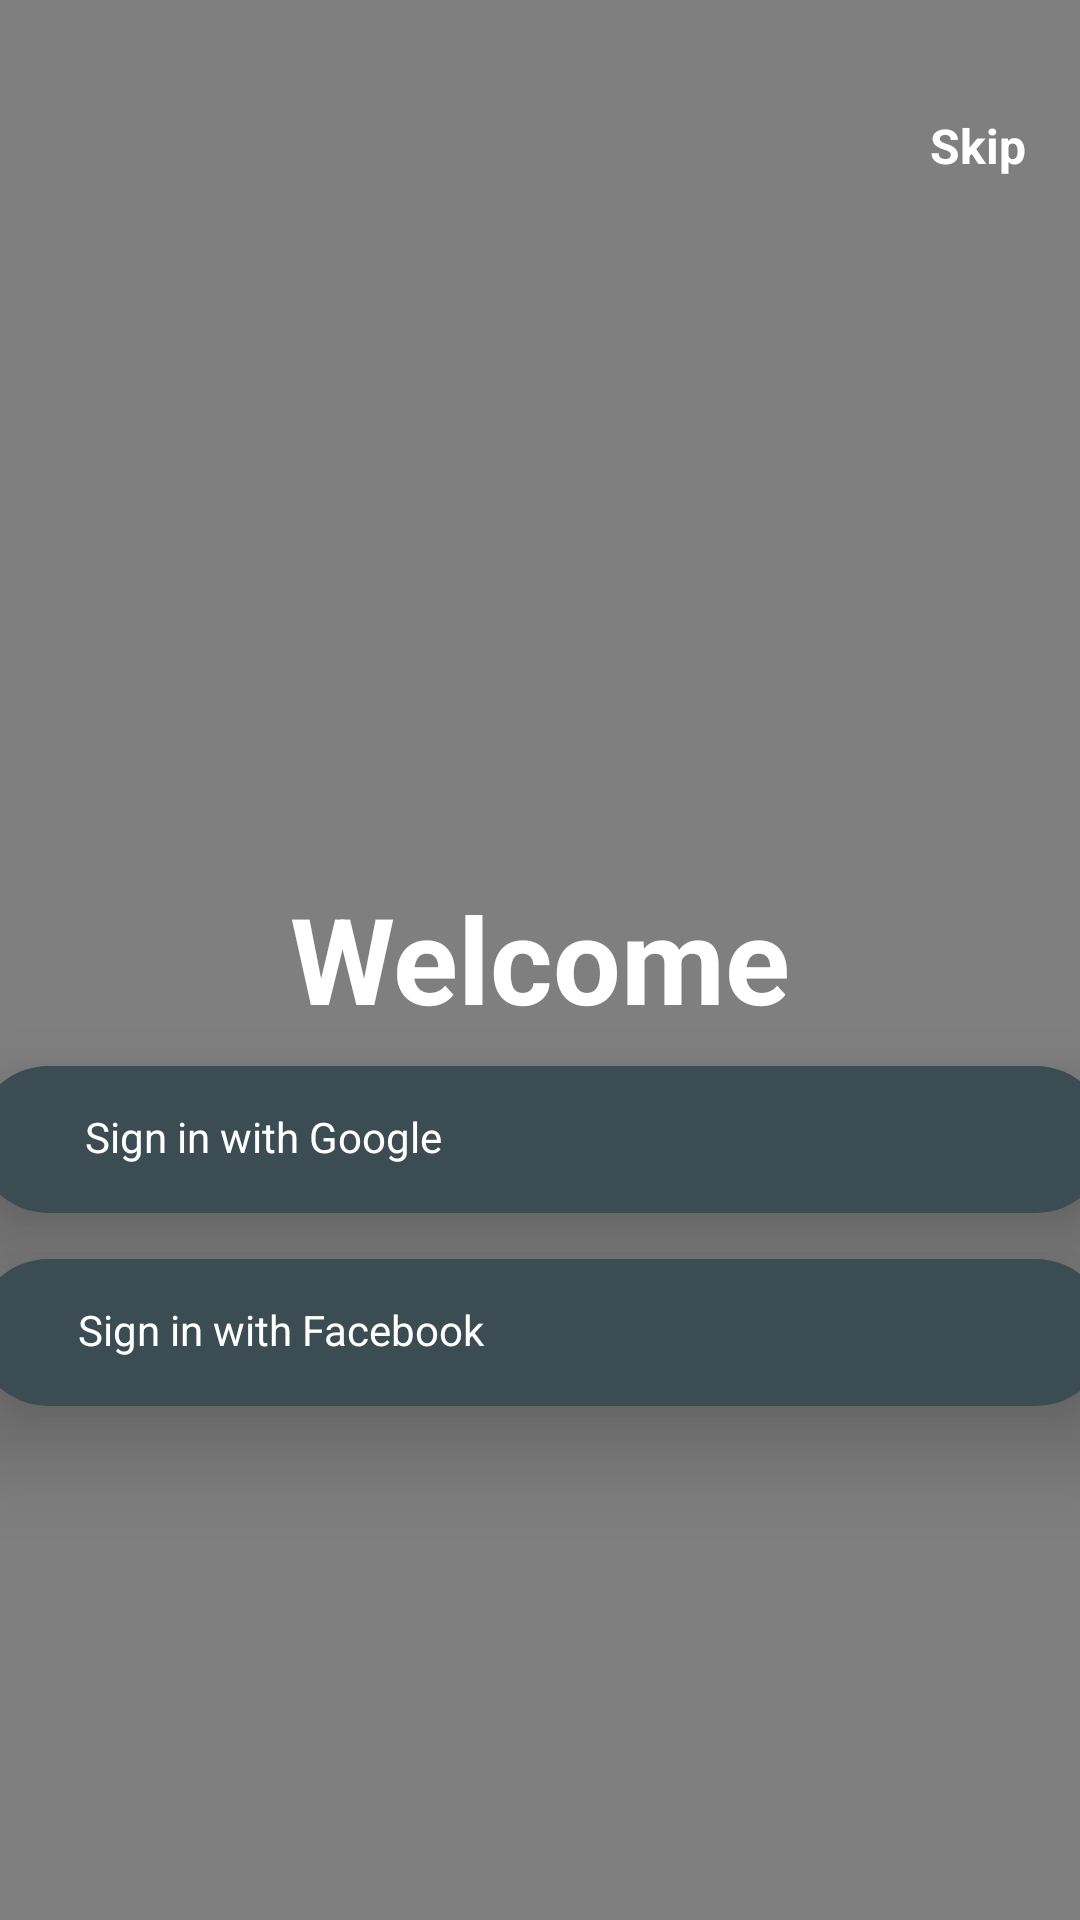

Produce the Android XML layout that renders to this screen, including the resource entries it uses.
<!-- AndroidManifest.xml: application theme AppTheme -->
<!-- res/layout/activity_indro_screen.xml -->
<?xml version="1.0" encoding="utf-8"?>
<androidx.constraintlayout.widget.ConstraintLayout xmlns:android="http://schemas.android.com/apk/res/android"
    xmlns:app="http://schemas.android.com/apk/res-auto"
    xmlns:tools="http://schemas.android.com/tools"
    android:layout_width="match_parent"
    android:layout_height="match_parent"
    tools:context=".Indro_screen">


    <VideoView
        android:id="@+id/videoView"
        android:layout_width="0dp"
        android:layout_height="fill_parent"
        app:layout_constraintBottom_toBottomOf="parent"
        app:layout_constraintEnd_toEndOf="parent"
        app:layout_constraintHorizontal_bias="0.0"
        app:layout_constraintStart_toStartOf="parent"
        app:layout_constraintTop_toTopOf="parent"

        app:layout_constraintVertical_bias="0.0">


    </VideoView>


    <TextView
        android:id="@+id/skip_button"
        android:layout_width="wrap_content"
        android:layout_height="wrap_content"
        android:elevation="18dp"
        android:text="Skip"
        android:textColor="#fff"
        android:textSize="16sp"
        android:textStyle="bold"
        app:layout_constraintBottom_toBottomOf="parent"
        app:layout_constraintEnd_toEndOf="parent"
        app:layout_constraintHorizontal_bias="0.945"
        app:layout_constraintStart_toStartOf="parent"
        app:layout_constraintTop_toTopOf="parent"
        app:layout_constraintVertical_bias="0.061"
        tools:ignore="MissingConstraints">

    </TextView>

    <TextView
        android:id="@+id/textView6"
        android:layout_width="match_parent"
        android:layout_height="58dp"
        android:elevation="18dp"

        android:gravity="center"
        android:text="Welcome"
        android:textColor="#FFFFFF"
        android:textSize="40sp"
        android:textStyle="bold"
        app:layout_constraintBottom_toBottomOf="parent"
        app:layout_constraintEnd_toEndOf="parent"
        app:layout_constraintHorizontal_bias="0.0"
        app:layout_constraintStart_toStartOf="parent"
        app:layout_constraintTop_toTopOf="parent"
        app:layout_constraintVertical_bias="0.499"
        tools:ignore="MissingConstraints">

    </TextView>

    <View
        android:id="@+id/view2"
        android:layout_width="378dp"
        android:layout_height="49dp"
        android:background="@drawable/background_circle"
        android:elevation="18dp"
        app:layout_constraintBottom_toBottomOf="parent"
        app:layout_constraintEnd_toEndOf="parent"
        app:layout_constraintHorizontal_bias="0.484"

        app:layout_constraintStart_toStartOf="parent"
        app:layout_constraintTop_toBottomOf="@+id/textView6"
        app:layout_constraintVertical_bias="0.029"
        tools:ignore="MissingConstraints"></View>

    <TextView
        android:id="@+id/textView8"
        android:layout_width="wrap_content"
        android:layout_height="wrap_content"
        android:elevation="18dp"
        android:text="Sign in with Google"
        android:textColor="#fff"
        app:layout_constraintBottom_toBottomOf="@+id/view2"
        app:layout_constraintEnd_toEndOf="@+id/view2"
        app:layout_constraintHorizontal_bias="0.143"
        app:layout_constraintStart_toStartOf="@+id/view2"
        app:layout_constraintTop_toTopOf="@+id/view2"
        app:layout_constraintVertical_bias="0.466"
        tools:ignore="MissingConstraints">


    </TextView>

    <ImageView
        android:id="@+id/imageView2"
        android:layout_width="30dp"
        android:layout_height="30dp"
        android:layout_marginEnd="32dp"
        android:layout_marginRight="32dp"

        android:elevation="18dp"
        android:src="@drawable/googleicon"
        app:layout_constraintBottom_toBottomOf="@+id/view2"
        app:layout_constraintEnd_toEndOf="@+id/view2"
        app:layout_constraintTop_toTopOf="@+id/view2"
        app:layout_constraintVertical_bias="0.421"
        tools:ignore="MissingConstraints"></ImageView>

    <View
        android:id="@+id/view3"
        android:layout_width="378dp"
        android:layout_height="49dp"
        android:background="@drawable/background_circle"
        android:elevation="18dp"
        app:layout_constraintBottom_toBottomOf="parent"
        app:layout_constraintEnd_toEndOf="parent"
        app:layout_constraintHorizontal_bias="0.484"

        app:layout_constraintStart_toStartOf="parent"
        app:layout_constraintTop_toBottomOf="@+id/view2"
        app:layout_constraintVertical_bias="0.082"
        tools:ignore="MissingConstraints"></View>

    <TextView
        android:id="@+id/textView9"
        android:layout_width="wrap_content"
        android:layout_height="wrap_content"
        android:elevation="18dp"
        android:text="Sign in with Facebook"
        android:textColor="#fff"
        app:layout_constraintBottom_toBottomOf="@+id/view3"
        app:layout_constraintEnd_toEndOf="@+id/view3"
        app:layout_constraintHorizontal_bias="0.143"
        app:layout_constraintStart_toStartOf="@+id/view3"
        app:layout_constraintTop_toTopOf="@+id/view3"
        app:layout_constraintVertical_bias="0.466"
        tools:ignore="MissingConstraints">


    </TextView>

    <ImageView
        android:id="@+id/imageView3"
        android:layout_width="30dp"
        android:layout_height="30dp"
        android:layout_marginEnd="32dp"
        android:layout_marginRight="32dp"
        android:elevation="18dp"
        android:src="@drawable/facebook"
        app:layout_constraintBottom_toBottomOf="@+id/view3"
        app:layout_constraintEnd_toEndOf="@+id/view3"
        app:layout_constraintTop_toTopOf="@+id/view3"
        app:layout_constraintVertical_bias="0.421"
        tools:ignore="MissingConstraints"></ImageView>


</androidx.constraintlayout.widget.ConstraintLayout>
<!-- resources referenced by this layout -->
<resources>
  <!-- drawable background_circle (drawable) -->
  <?xml version="1.0" encoding="utf-8"?>
  <shape xmlns:android="http://schemas.android.com/apk/res/android">
      <corners android:radius="100dp"/>
  
  <solid android:color="#3C4C53"/>
  
  
  </shape>
  <style name="AppTheme" parent="Theme.AppCompat.Light.NoActionBar">
          
          <item name="colorPrimary">@color/colorPrimary</item>
          <item name="colorPrimaryDark">@color/colorPrimaryDark</item>
          <item name="colorAccent">@color/colorAccent</item>
      </style>
  <color name="colorPrimary">#fff</color>
  <color name="colorPrimaryDark">#2A363B</color>
  <color name="colorAccent">#03DAC5</color>
</resources>
